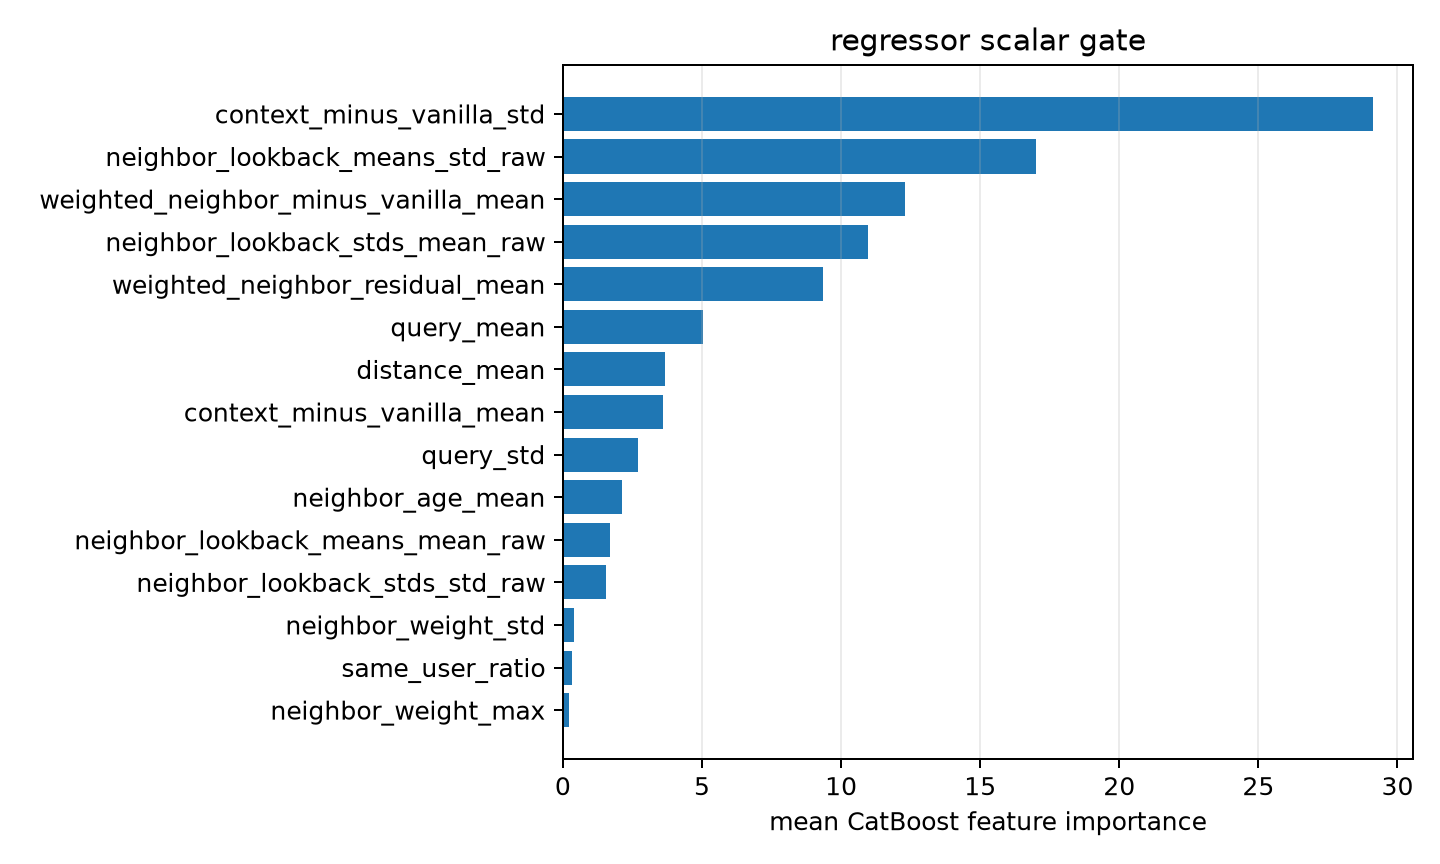

The file beside this chart, header and first rows:
feature, importance
context_minus_vanilla_std, 29.1
neighbor_lookback_means_std_raw, 16.99
weighted_neighbor_minus_vanilla_mean, 12.29
neighbor_lookback_stds_mean_raw, 10.96
weighted_neighbor_residual_mean, 9.34
query_mean, 5.036
distance_mean, 3.663
context_minus_vanilla_mean, 3.6
query_std, 2.704
neighbor_age_mean, 2.137
neighbor_lookback_means_mean_raw, 1.679
neighbor_lookback_stds_std_raw, 1.554
neighbor_weight_std, 0.3967
same_user_ratio, 0.3246
neighbor_weight_max, 0.221
